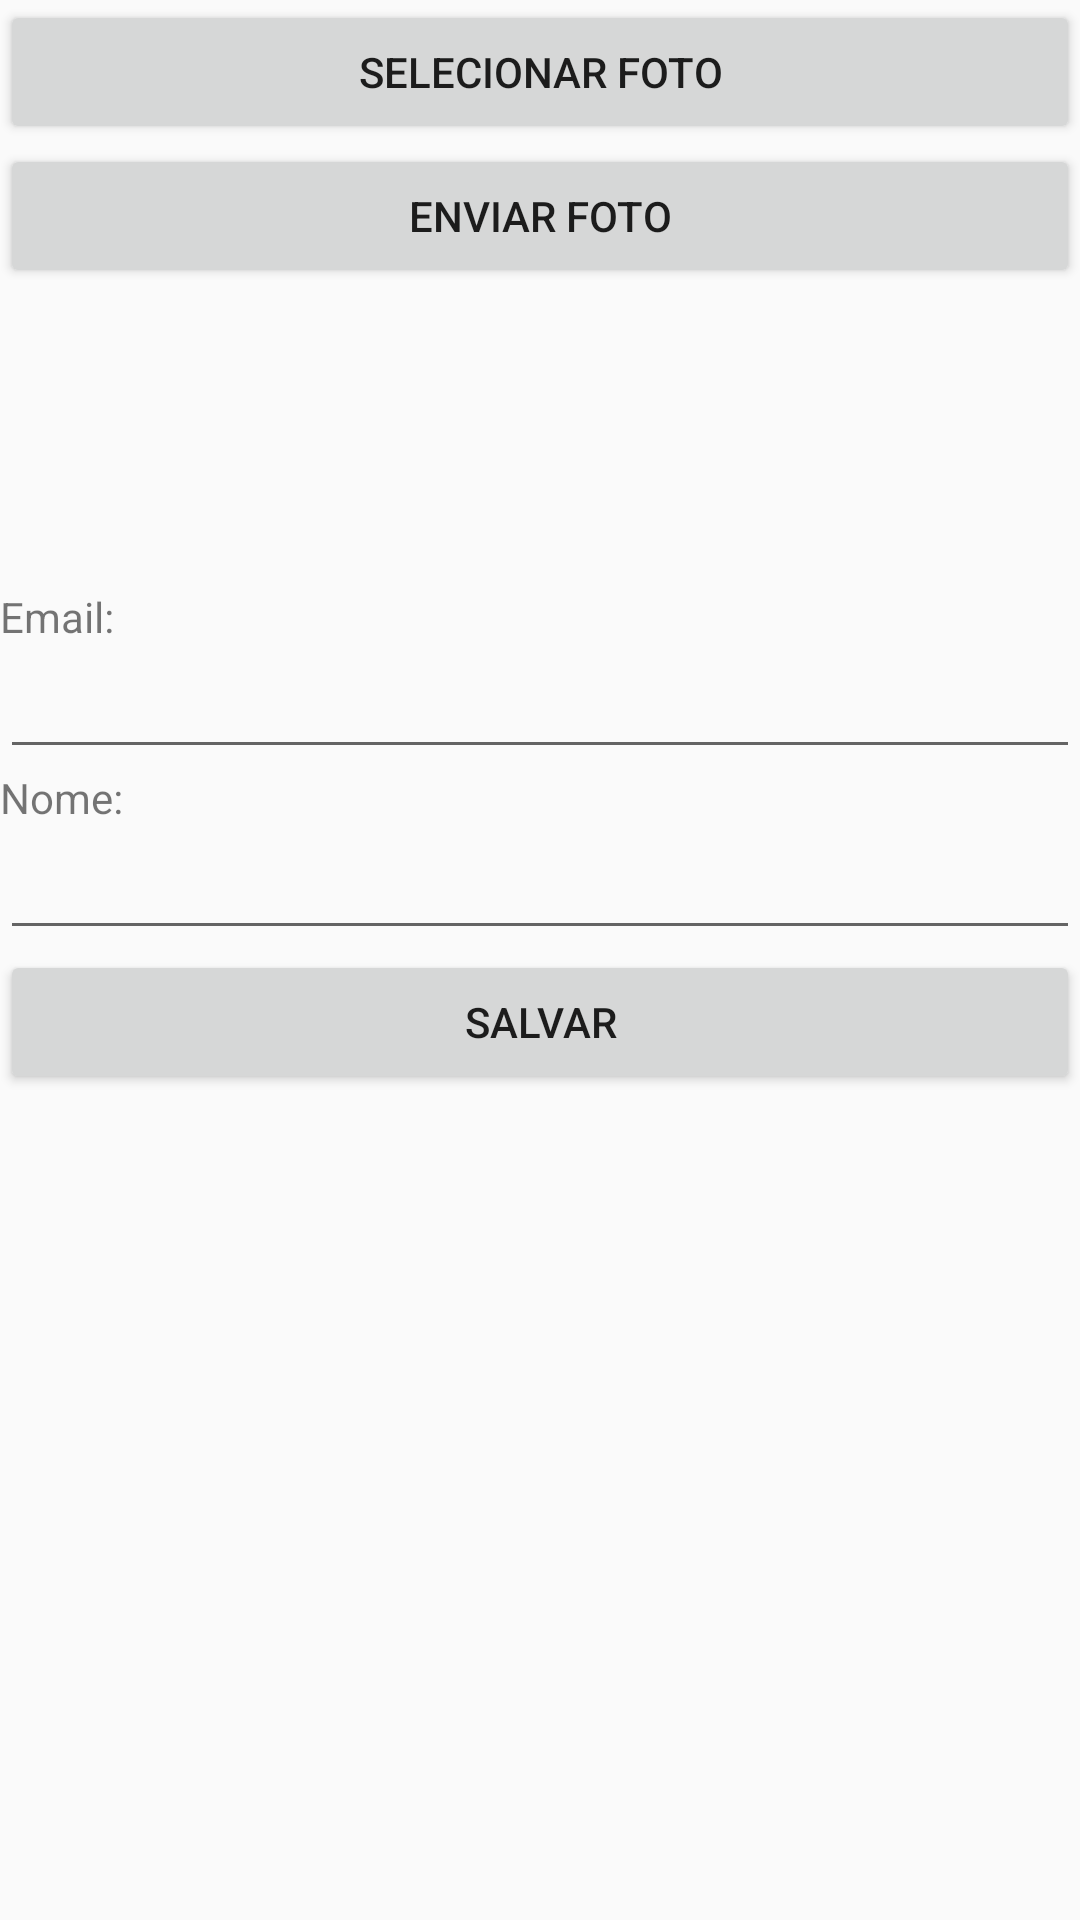

The Android layout XML behind this screen, and the referenced resources:
<!-- AndroidManifest.xml: application theme AppTheme -->
<!-- res/layout/activity_edit_user.xml -->
<?xml version="1.0" encoding="utf-8"?>
<LinearLayout
    xmlns:android="http://schemas.android.com/apk/res/android" android:layout_width="match_parent"
    android:layout_height="match_parent"
    xmlns:tools="http://schemas.android.com/tools"
    android:orientation="vertical"
    tools:context="clinicar.com.br.activities.EditUserActivity">

    <Button
        android:onClick="photoPickerFunction"
        android:id="@+id/btnFoto"
        android:text="Selecionar Foto"
        android:layout_width="match_parent"
        android:layout_height="wrap_content" />

    <Button
        android:onClick="sendPhotoFunction"
        android:id="@+id/btnEnviar"
        android:text="Enviar Foto"
        android:layout_width="match_parent"
        android:layout_height="wrap_content" />

    <ImageView
        android:layout_gravity="center"
        android:id="@+id/imgSelected"
        android:layout_width="100dp"
        android:layout_height="100dp" />


    <TextView
        android:text="Email:"
        android:layout_width="match_parent"
        android:layout_height="wrap_content" />
    <EditText
        android:id="@+id/editEmail"
        android:layout_width="match_parent"
        android:layout_height="wrap_content" />


    <TextView
        android:text="Nome: "
        android:layout_width="match_parent"
        android:layout_height="wrap_content" />
    <EditText
        android:id="@+id/editName"
        android:layout_width="match_parent"
        android:layout_height="wrap_content" />

    <Button
        android:onClick="saveUserInfo"
        android:text="Salvar"
        android:layout_width="match_parent"
        android:layout_height="wrap_content" />

</LinearLayout>
<!-- resources referenced by this layout -->
<resources>
  <style name="AppTheme" parent="Theme.AppCompat.Light.DarkActionBar">
          
          <item name="colorPrimary">@color/colorPrimary</item>
          <item name="colorPrimaryDark">@color/colorPrimaryDark</item>
          <item name="colorAccent">@color/colorAccent</item>
      </style>
  <!-- not gathered from this repository: default colours our renderer supplied (Android Studio template values) -->
  <color name="colorPrimary">#FF6200EE</color>
  <color name="colorPrimaryDark">#FF3700B3</color>
  <color name="colorAccent">#FF03DAC5</color>
</resources>
